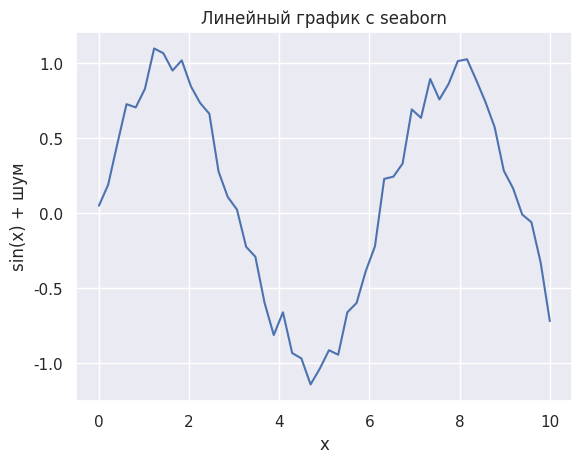

The script that saved this image:
import seaborn as sns
import matplotlib.pyplot as plt
import numpy as np

# Линейный график с seaborn
np.random.seed(42)
x = np.linspace(0, 10, 50)
y = np.sin(x) + np.random.normal(0, 0.1, 50)

sns.set_theme(style="darkgrid")
sns.lineplot(x=x, y=y)

plt.title('Линейный график с seaborn')
plt.xlabel('x')
plt.ylabel('sin(x) + шум')

plt.show()
